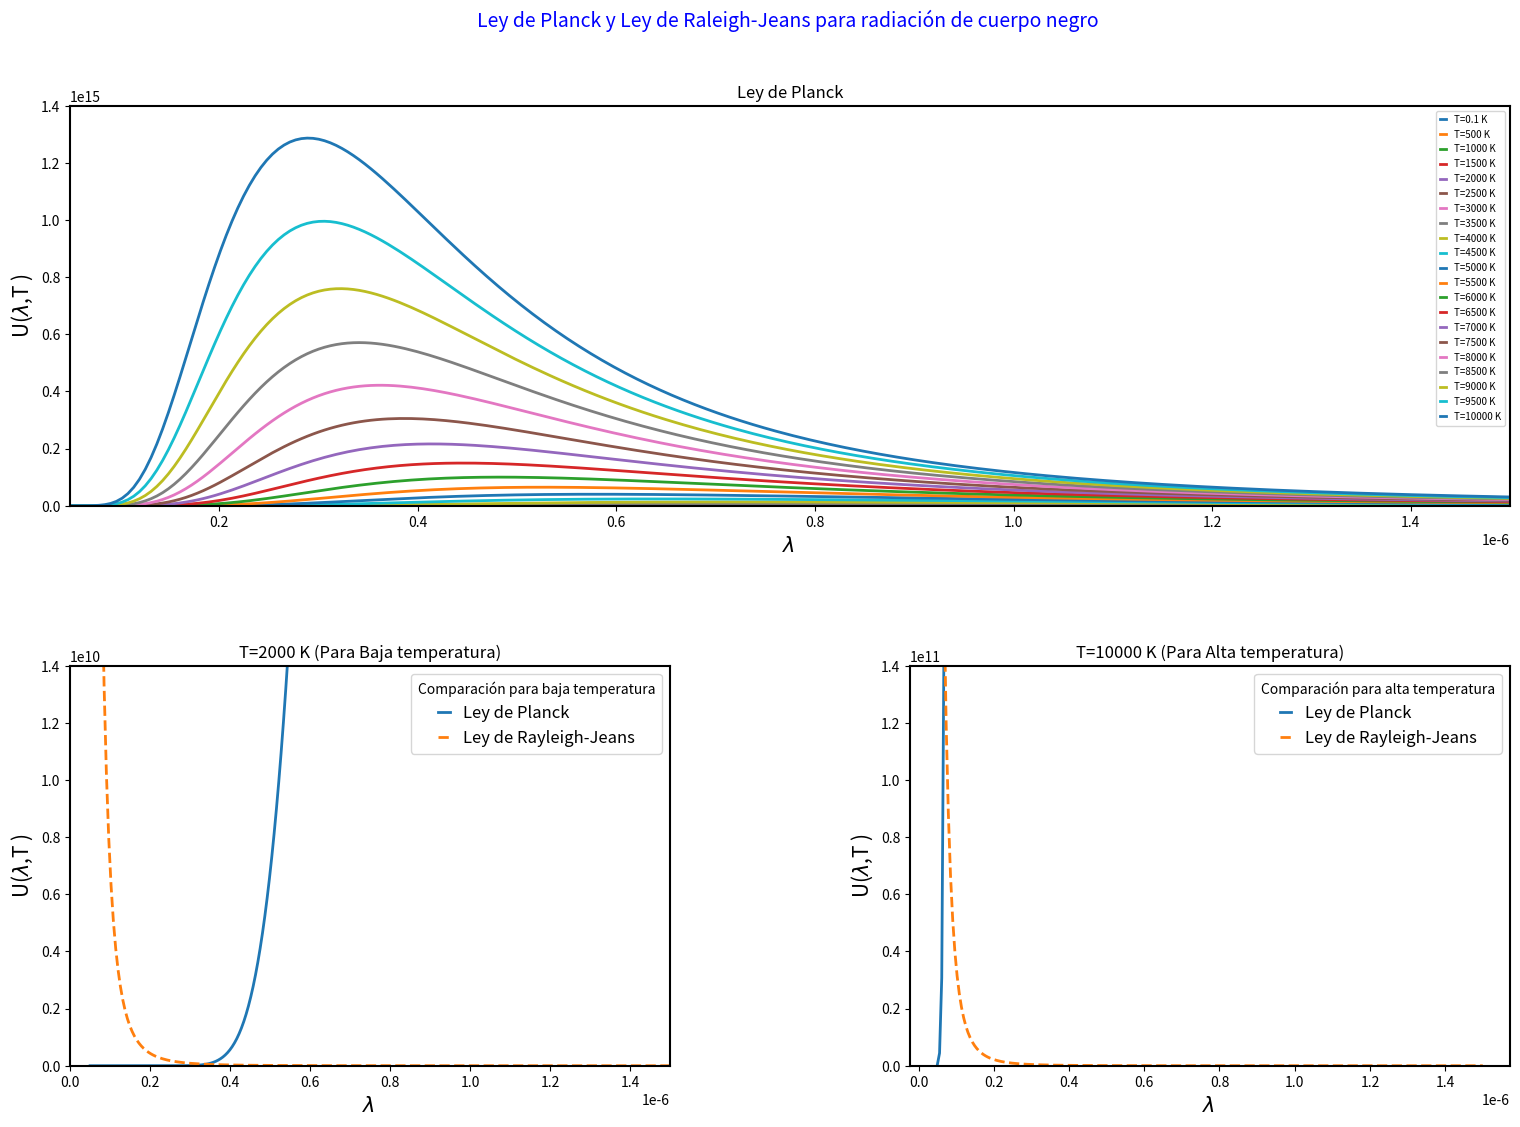

This figure's Python source:
""" -Statistical Mechanics LAB
Q.Plot Planck’s law for Black Body radiation and compare it with Raleigh-Jeans Law at high
  temperature and low temperature.
 """
import numpy as np  
from scipy.constants import h, c, k, pi  
import matplotlib.pyplot as plt
newparams = {'axes.labelsize':15, 'axes.linewidth': 1.5, 'savefig.dpi':  
      1000,  
     'lines.linewidth': 2, 'figure.figsize': (18, 12),    
     'legend.frameon': True,  
      'legend.handlelength': 0.7}  

plt.rcParams.update(newparams)  

L0 = np.linspace(50,1500,250) #Wavelength in nano m
L = L0*1e-9 #wavelength in m


def planck_lamda(L,T):  
     a = (2 * pi * h * c**2) / L **5  
     b = (h * c)/ (L * k * T)  
     c1 = np.exp(b) - 1  
     d = a / c1  
     return d
plt.suptitle("""Ley de Planck y Ley de Raleigh-Jeans para radiación de cuerpo negro """,  
          size = 14,color='b',fontstyle ="italic")      
    
R_Ht = (8* pi *k *10000)/L**4 #Rayleigh's law at High temperature  
R_Lt = (8*pi*k*2000)/L**4 #Rayleigh's law at Low temperature

T0 = planck_lamda(L,0.1)
T500 = planck_lamda(L , 500)  
T1000 = planck_lamda(L , 1000)
T1500 = planck_lamda(L , 1500)
T2000 = planck_lamda(L , 2000)
T2500 = planck_lamda(L , 2500)
T3000 = planck_lamda(L , 3000)
T3500 = planck_lamda(L , 3500)
T4000 = planck_lamda(L , 4000)
T4500 = planck_lamda(L , 4500)
T5000 = planck_lamda(L , 5000)
T5500 = planck_lamda(L , 5500)
T6000 = planck_lamda(L , 6000)
T6500 = planck_lamda(L , 6500)
T7000 = planck_lamda(L , 7000)
T7500 = planck_lamda(L , 7500)
T8000 = planck_lamda(L , 8000)
T8500 = planck_lamda(L , 8500)
T9000 = planck_lamda(L , 9000)
T9500 = planck_lamda(L , 9500)
T10000 = planck_lamda(L , 10000)


""" ##### Sub plot creation ##### """
plt.subplot(2,2,(1,2))
plt.plot(L, T0,label='T=0.1 K') 
plt.plot(L, T500,label='T=500 K')  
plt.plot(L, T1000 ,label='T=1000 K')
plt.plot(L, T1500 ,label='T=1500 K')
plt.plot(L, T2000 ,label='T=2000 K')
plt.plot(L, T2500 ,label='T=2500 K')
plt.plot(L, T3000 ,label='T=3000 K')
plt.plot(L, T3500 ,label='T=3500 K')
plt.plot(L, T4000 ,label='T=4000 K')
plt.plot(L, T4500 ,label='T=4500 K')
plt.plot(L, T5000 ,label='T=5000 K')
plt.plot(L, T5500 ,label='T=5500 K')
plt.plot(L, T6000 ,label='T=6000 K')
plt.plot(L, T6500 ,label='T=6500 K')
plt.plot(L, T7000 ,label='T=7000 K')
plt.plot(L, T7500 ,label='T=7500 K')
plt.plot(L, T8000 ,label='T=8000 K')
plt.plot(L, T8500 ,label='T=8500 K')
plt.plot(L, T9000 ,label='T=9000 K')
plt.plot(L, T9500 ,label='T=9500 K')
plt.plot(L, T10000 ,label='T=10000 K')
plt.legend(loc="best" ,prop={'size':7})
plt.xlabel(r"$\lambda$ ")  
plt.ylabel(r"U($\lambda $,T )")
plt.title("Ley de Planck")
plt.ylim(0,14000*10e10)
plt.xlim(50*1e-9,1500*1e-9)


plt.subplot(2,2,3)
plt.plot(L, (planck_lamda(L,2000)),label='Ley de Planck')
plt.plot(L, R_Lt , "--" , label="Ley de Rayleigh-Jeans")
plt.legend(title="Comparación para baja temperatura",loc="best" ,prop={'size':12})
plt.xlabel(r"$\lambda$ ")  
plt.ylabel(r"U($\lambda $,T )")
plt.title("T=2000 K (Para Baja temperatura)")
plt.ylim(0,14*10e8)
plt.xlim(0,1500*1e-9)

  
plt.subplot(2,2,4)
plt.plot(L, T10000 ,label='Ley de Planck')
plt.plot(L, R_Ht , "--" , label="Ley de Rayleigh-Jeans")
plt.legend(title="Comparación para alta temperatura",loc="best" ,prop={'size':12})
plt.xlabel(r"$\lambda$ ")  
plt.ylabel(r"U($\lambda $,T )")
plt.title("T=10000 K (Para Alta temperatura)")
plt.ylim(0,14*10e9)


"""###### Sub plot Adjusting ######"""
plt.subplots_adjust(left=0.1,
                    bottom=0.1, 
                    right=0.9, 
                    top=0.9, 
                    wspace=0.4, 
                    hspace=0.4)


plt.show()            


